Image classification data set "plantvillage_masks" (Siva-0317/Dora on GitHub). Class labels (39): apple apple scab, apple black rot, apple cedar apple rust, apple healthy, background without leaves, blueberry healthy, cherry powdery mildew, cherry healthy, corn cercospora leaf spot gray leaf spot, corn common rust, corn northern leaf blight, corn healthy, grape black rot, grape esca black measles, grape leaf blight (isariopsis leaf spot), grape healthy, orange huanglongbing citrus greening, peach bacterial spot, peach healthy, bell pepper bacterial spot, bell pepper healthy, potato early blight, potato late blight, potato healthy, raspberry healthy, soybean healthy, squash powdery mildew, strawberry leaf scorch, strawberry healthy, tomato bacterial spot, tomato early blight, tomato late blight, tomato leaf mold, tomato septoria leaf spot, tomato spider mites two spotted spider mite, tomato target spot, tomato yellow leaf curl virus, tomato mosaic virus, tomato healthy.

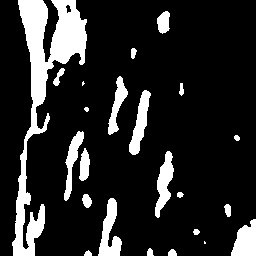
Label: corn cercospora leaf spot gray leaf spot

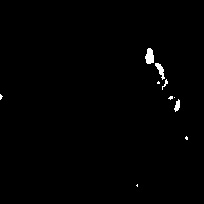
Label: grape healthy

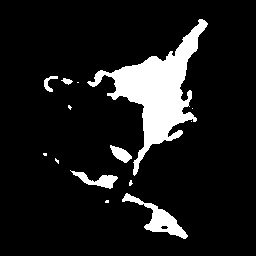
Label: tomato septoria leaf spot

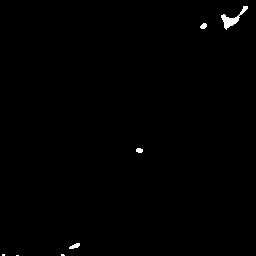
Label: peach bacterial spot

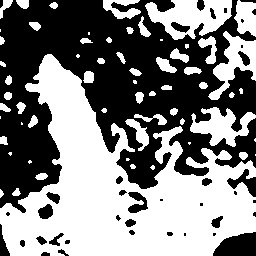
Label: corn northern leaf blight

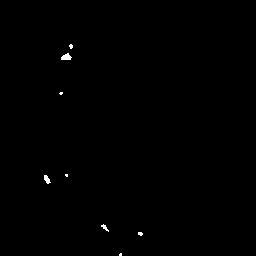
Label: apple apple scab
